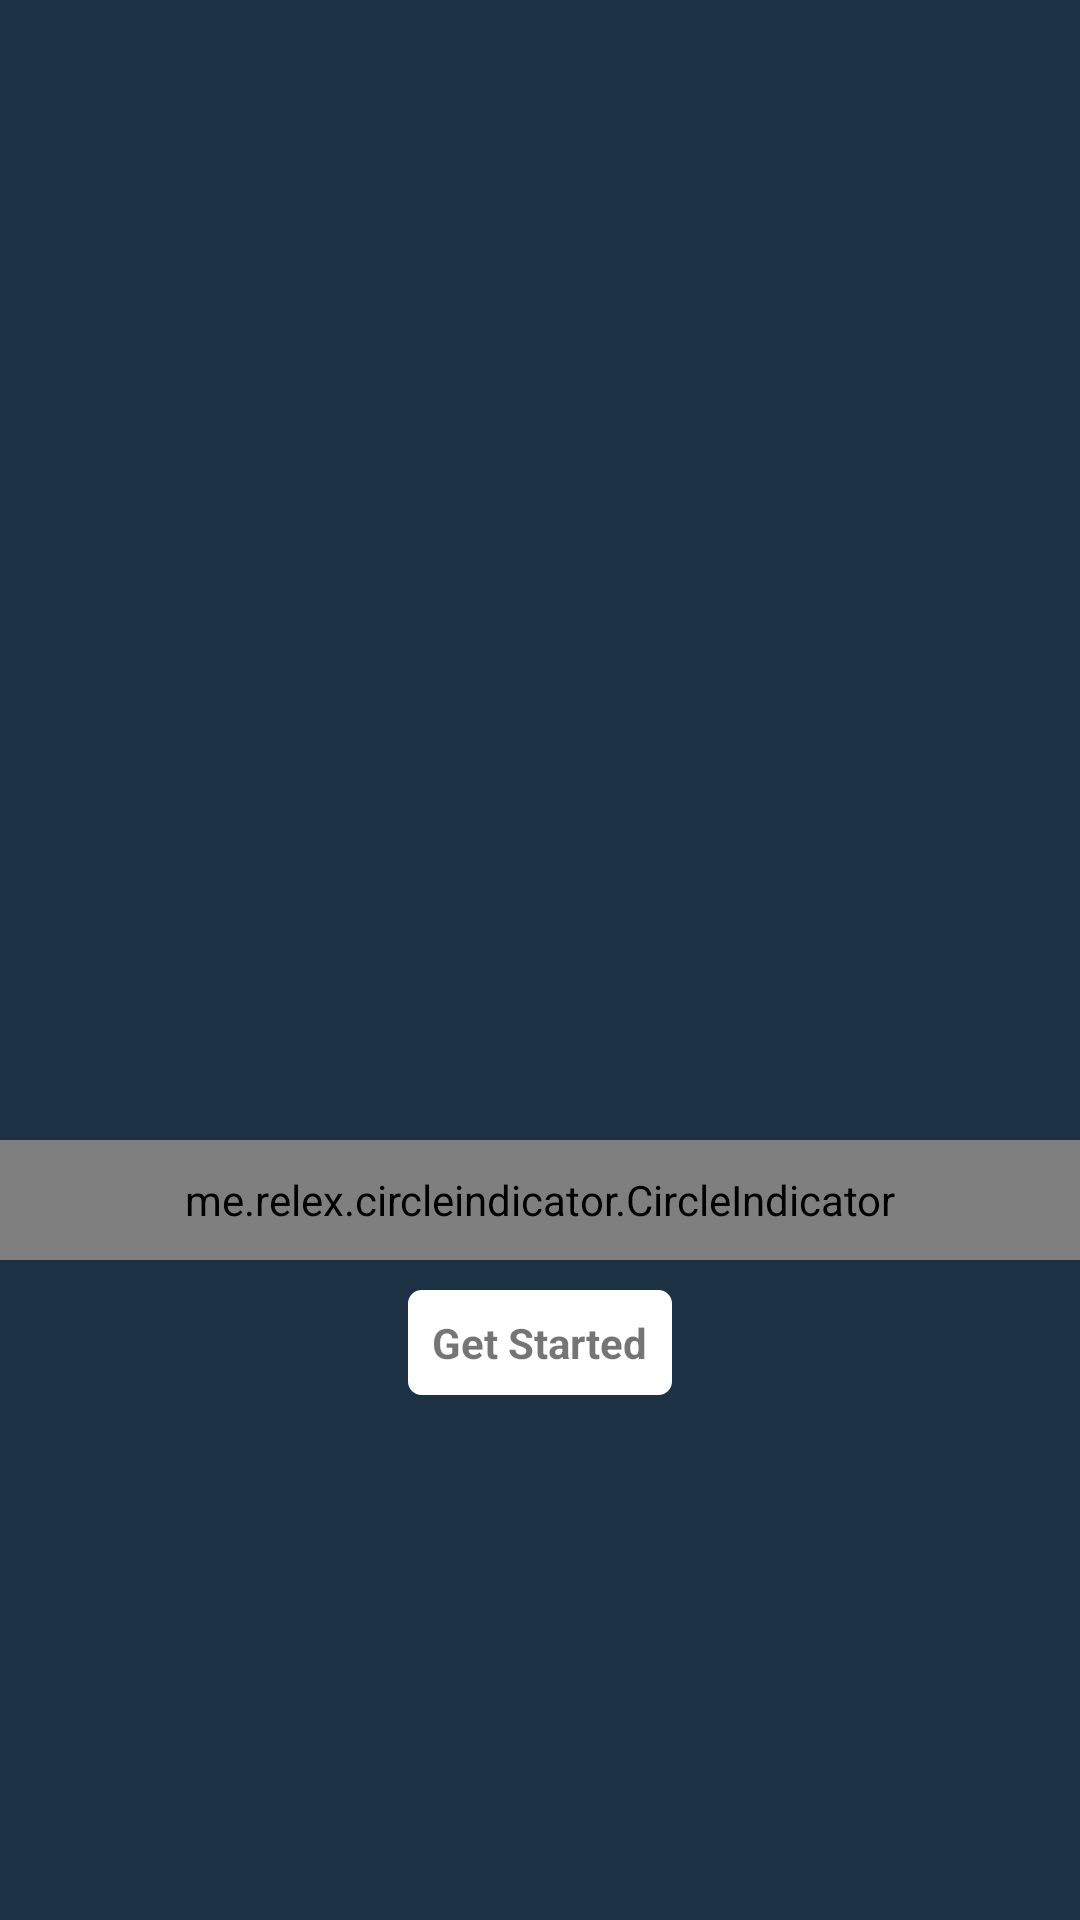

Write the Android layout XML for this screen, with the resource values it uses.
<!-- AndroidManifest.xml: application theme AppTheme -->
<!-- res/layout/fragment_splash_sreen.xml -->
<?xml version="1.0" encoding="utf-8"?>
<FrameLayout xmlns:android="http://schemas.android.com/apk/res/android"
    xmlns:app="http://schemas.android.com/apk/res-auto"
    android:id="@+id/activity_main"
    android:layout_width="match_parent"
    android:layout_height="match_parent">

    <android.support.v4.view.ViewPager
        android:id="@+id/viewpager2"
        android:layout_width="match_parent"
        android:layout_height="match_parent"
        app:layout_behavior="@string/appbar_scrolling_view_behavior" />

    <me.relex.circleindicator.CircleIndicator
        android:id="@+id/indicator"
        android:layout_width="fill_parent"
        android:layout_height="40dp"
        android:layout_marginTop="380dp"
        app:ci_drawable="@drawable/white_radius"
        app:ci_drawable_unselected="@drawable/unselect_dot"
        app:ci_height="8dp"
        app:ci_width="8dp" />

    <TextView
        android:padding="8dp"
        android:id="@+id/goto_secondslider"
        android:layout_width="wrap_content"
        android:layout_height="wrap_content"
        android:layout_gravity="center_horizontal"
        android:layout_marginTop="430dp"
        android:background="@drawable/select_boader_text"
        android:text="Get Started"
        android:textStyle="bold" />
</FrameLayout>
<!-- resources referenced by this layout -->
<resources>
  <!-- drawable select_boader_text (drawable) -->
  <?xml version="1.0" encoding="utf-8"?>
  <shape xmlns:android="http://schemas.android.com/apk/res/android"
      android:shape="rectangle">
      <solid android:color="@color/colorWhite" />
      <padding
          android:bottom="5dp"
          android:left="5dp"
          android:right="5dp"
          android:top="5dp" />
      <corners
          android:bottomLeftRadius="4dp"
          android:bottomRightRadius="4dp"
          android:topLeftRadius="4dp"
          android:topRightRadius="4dp" />
      <stroke
          android:width="1dip"
          android:color="@color/colorWhite" />
  </shape>
  <style name="AppTheme" parent="Theme.AppCompat.Light.NoActionBar">
          
          <item name="colorPrimary">@color/colorPrimary</item>
          <item name="colorPrimaryDark">@color/colorPrimaryDark</item>
          <item name="colorAccent">@color/colorAccent</item>
          <item name="android:windowBackground">@color/colorAccent</item>
  
      </style>
  <color name="colorWhite">#FFF</color>
  <color name="colorPrimary">#00ACC0</color>
  <color name="colorPrimaryDark">#029DAF</color>
  <color name="colorAccent">#1c3144</color>
</resources>
